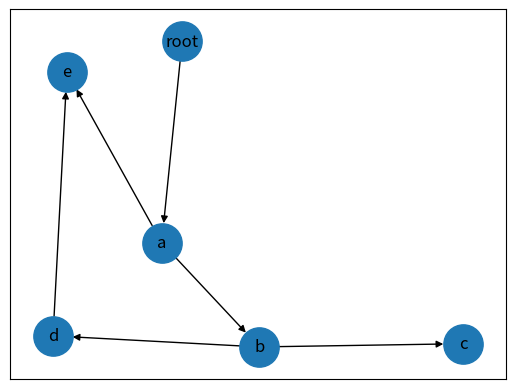

Write the Python code that produced this figure.
from typing import List, Tuple
import networkx as nx
from matplotlib import pyplot as plt


class DAG:
    """
    A class representing a Directed Acyclic Graph (DAG) using the networkx library.
    It allows adding edges, verifying the acyclic property, and visualizing the graph.
    """

    def __init__(self):
        """
        Initializes a new instance of the DAG class with an empty directed graph.
        """
        self.graph = nx.DiGraph()

    def add_edge(self, edge: Tuple[str, str]) -> None:
        """
        Adds a single edge to the DAG and checks if the graph remains acyclic.

        Args:
            edge (Tuple[str, str]): The edge to add, represented as a tuple of two strings (source, target).

        Raises:
            Exception: If adding the edge would make the graph cyclic.
        """
        self.graph.add_edge(*edge)  # Unpack the edge tuple
        if not nx.is_directed_acyclic_graph(self.graph):
            self.graph.remove_edge(*edge)  # Correctly remove the edge if it creates a cycle
            raise Exception(f"Unable to insert {edge}. The graph must remain acyclic.")

    def add_edges(self, edges: List[Tuple[str, str]]) -> None:
        """
        Adds a list of edges to the DAG and checks if the graph remains acyclic.

        Args:
            edges (List[Tuple[str, str]]): A list of edges to add, each represented as a tuple of two strings (source, target).

        Raises:
            Exception: If adding any edge in the list would make the graph cyclic.
        """
        for edge in edges:
            self.add_edge(edge)  # Reuse the add_edge method to ensure acyclic property for each edge

    def visualize(self, location: str = "home") -> str:
        """
        Uses Matplotlib to visualize the DAG and saves the graph to a PNG file.

        Args:
            location (str): The file path where the graph image will be saved. Defaults to "home".

        Returns:
            str: A message indicating the outcome of the operation.

        Raises:
            Exception: If there is no graph to visualize.
        """
        if not self.graph:
            raise Exception("There is no graph to visualize. Consider adding edges first.")
        
        plt.tight_layout()
        nx.draw_networkx(self.graph, arrows=True, node_size=800)
        plt.savefig(location, format="PNG")
        plt.clf()  # Clear the figure to free up memory and prevent overlap if called again
        return "Graph generated at " + location


# Example usage:
graph = DAG()

graph.add_edges([
    ("root", "a"), ("a", "b"),
    ("a", "e"), ("b", "c"),
    ("b", "d"), ("d", "e")
])

graph.visualize("dag.png")
